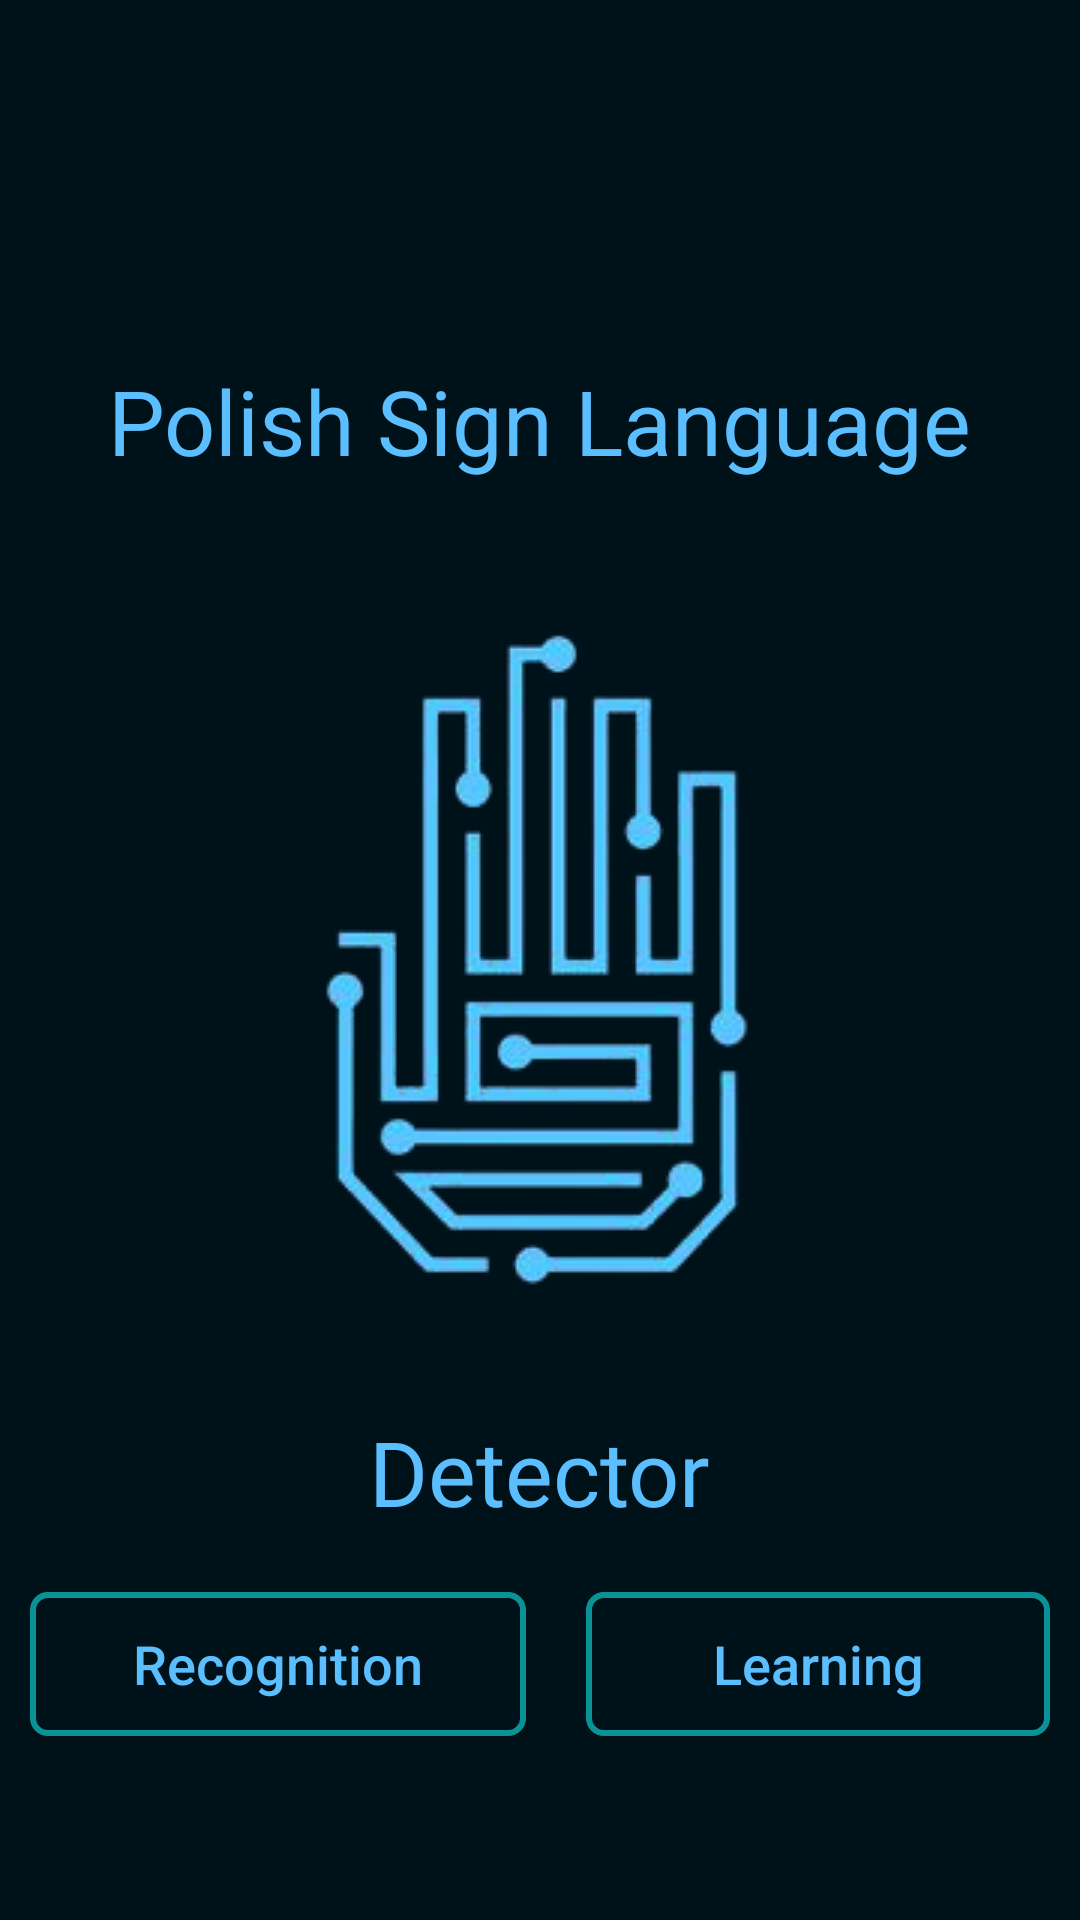

This screen was rendered from an Android layout file. Write that file and the resources it references.
<!-- AndroidManifest.xml: activity theme AppTheme.ObjectDetection.NoActionBar -->
<!-- res/layout/main.xml -->
<?xml version="1.0" encoding="utf-8"?>
<androidx.constraintlayout.widget.ConstraintLayout xmlns:android="http://schemas.android.com/apk/res/android"
    xmlns:app="http://schemas.android.com/apk/res-auto"
    xmlns:tools="http://schemas.android.com/tools"
    android:layout_width="match_parent"
    android:layout_height="match_parent"
    android:background="@color/semi_transparent"
    tools:context=".MainActivity">

    <androidx.cardview.widget.CardView
        android:id="@+id/imageCardView"
        android:layout_width="wrap_content"
        android:layout_height="wrap_content"
        android:layout_margin="10dp"
        android:shape="rectangle"

        app:cardBackgroundColor="@color/semi_transparent"
        app:layout_constraintEnd_toEndOf="parent"
        app:layout_constraintStart_toStartOf="parent"
        app:layout_constraintTop_toBottomOf="@+id/textView">

        <ImageView
            android:id="@+id/imageView"
            android:layout_width="300dp"
            android:layout_height="300dp"
            android:layout_gravity="center"
            android:scaleType="center"
            android:src="@drawable/hand_removebg" />
    </androidx.cardview.widget.CardView>

    <TextView
        android:id="@+id/textView"
        android:layout_width="wrap_content"
        android:layout_height="wrap_content"
        android:text="@string/app_name"
        android:textColor="@color/color_accent"
        android:textSize="30dp"
        app:layout_constraintBottom_toBottomOf="parent"
        app:layout_constraintHorizontal_bias="0.5"
        app:layout_constraintLeft_toLeftOf="parent"
        app:layout_constraintRight_toRightOf="parent"
        app:layout_constraintTop_toTopOf="parent"
        app:layout_constraintVertical_bias="0.2" />

    <TextView
        android:id="@+id/textView2"
        android:layout_width="wrap_content"
        android:layout_height="wrap_content"
        android:fontFamily="@font/nunito_bold"
        android:text="@string/app_name_dectector"
        android:textColor="@color/color_accent"
        android:textSize="30dp"
        app:layout_constraintEnd_toEndOf="parent"
        app:layout_constraintStart_toStartOf="parent"
        app:layout_constraintTop_toBottomOf="@+id/imageCardView"
        tools:layout_editor_absoluteX="168dp"
        tools:layout_editor_absoluteY="513dp" />


    <LinearLayout
        android:layout_width="match_parent"
        android:layout_height="wrap_content"
        android:layout_marginTop="10dp"
        app:layout_constraintTop_toBottomOf="@+id/textView2">

        <Button
            android:id="@+id/training"
            android:layout_width="wrap_content"
            android:layout_height="wrap_content"
            android:layout_margin="10dp"
            android:layout_weight="1"
            android:background="@drawable/camera_boarder"
            android:text="@string/recognition"
            android:textAllCaps="false"
            android:textColor="@color/color_accent"
            android:textSize="18sp" />

        <Button
            android:id="@+id/learning"
            android:layout_width="wrap_content"
            android:layout_height="wrap_content"
            android:layout_margin="10dp"
            android:layout_weight="1"
            android:background="@drawable/camera_boarder"
            android:text="@string/learning"
            android:textAllCaps="false"
            android:textColor="@color/color_accent"
            android:textSize="18sp" />

    </LinearLayout>


</androidx.constraintlayout.widget.ConstraintLayout>
<!-- resources referenced by this layout -->
<resources>
  <color name="color_accent">#5BBEFF</color>
  <color name="semi_transparent">#001219</color>
  <!-- drawable camera_boarder (drawable) -->
  <?xml version="1.0" encoding="utf-8"?>
  <layer-list xmlns:android="http://schemas.android.com/apk/res/android">
      <item>
          <shape android:shape="rectangle">
              <stroke android:width="2dp" android:height="2dp"
                  android:color="@color/color_primary" />
              <solid android:color="@color/semi_transparent" />
              <padding android:left="1dp" android:top="1dp" android:right="1dp"
                  android:bottom="1dp" />
  
              <corners android:radius="1dp" android:bottomRightRadius="5dp"
                  android:bottomLeftRadius="5dp" android:topLeftRadius="5dp"
                  android:topRightRadius="5dp" />
          </shape>
      </item>
  
  </layer-list>
  <!-- drawable hand_removebg: png bitmap (drawable, 33186 bytes) -->
  <string name="app_name">Polish Sign Language</string>
  <string name="app_name_dectector">Detector</string>
  <string name="learning">Learning</string>
  <string name="recognition">Recognition</string>
  <style name="AppTheme.ObjectDetection.NoActionBar">
          <item name="windowActionBar">false</item>
          <item name="windowNoTitle">true</item>
      </style>
  <color name="color_primary">#0a9396</color>
</resources>
